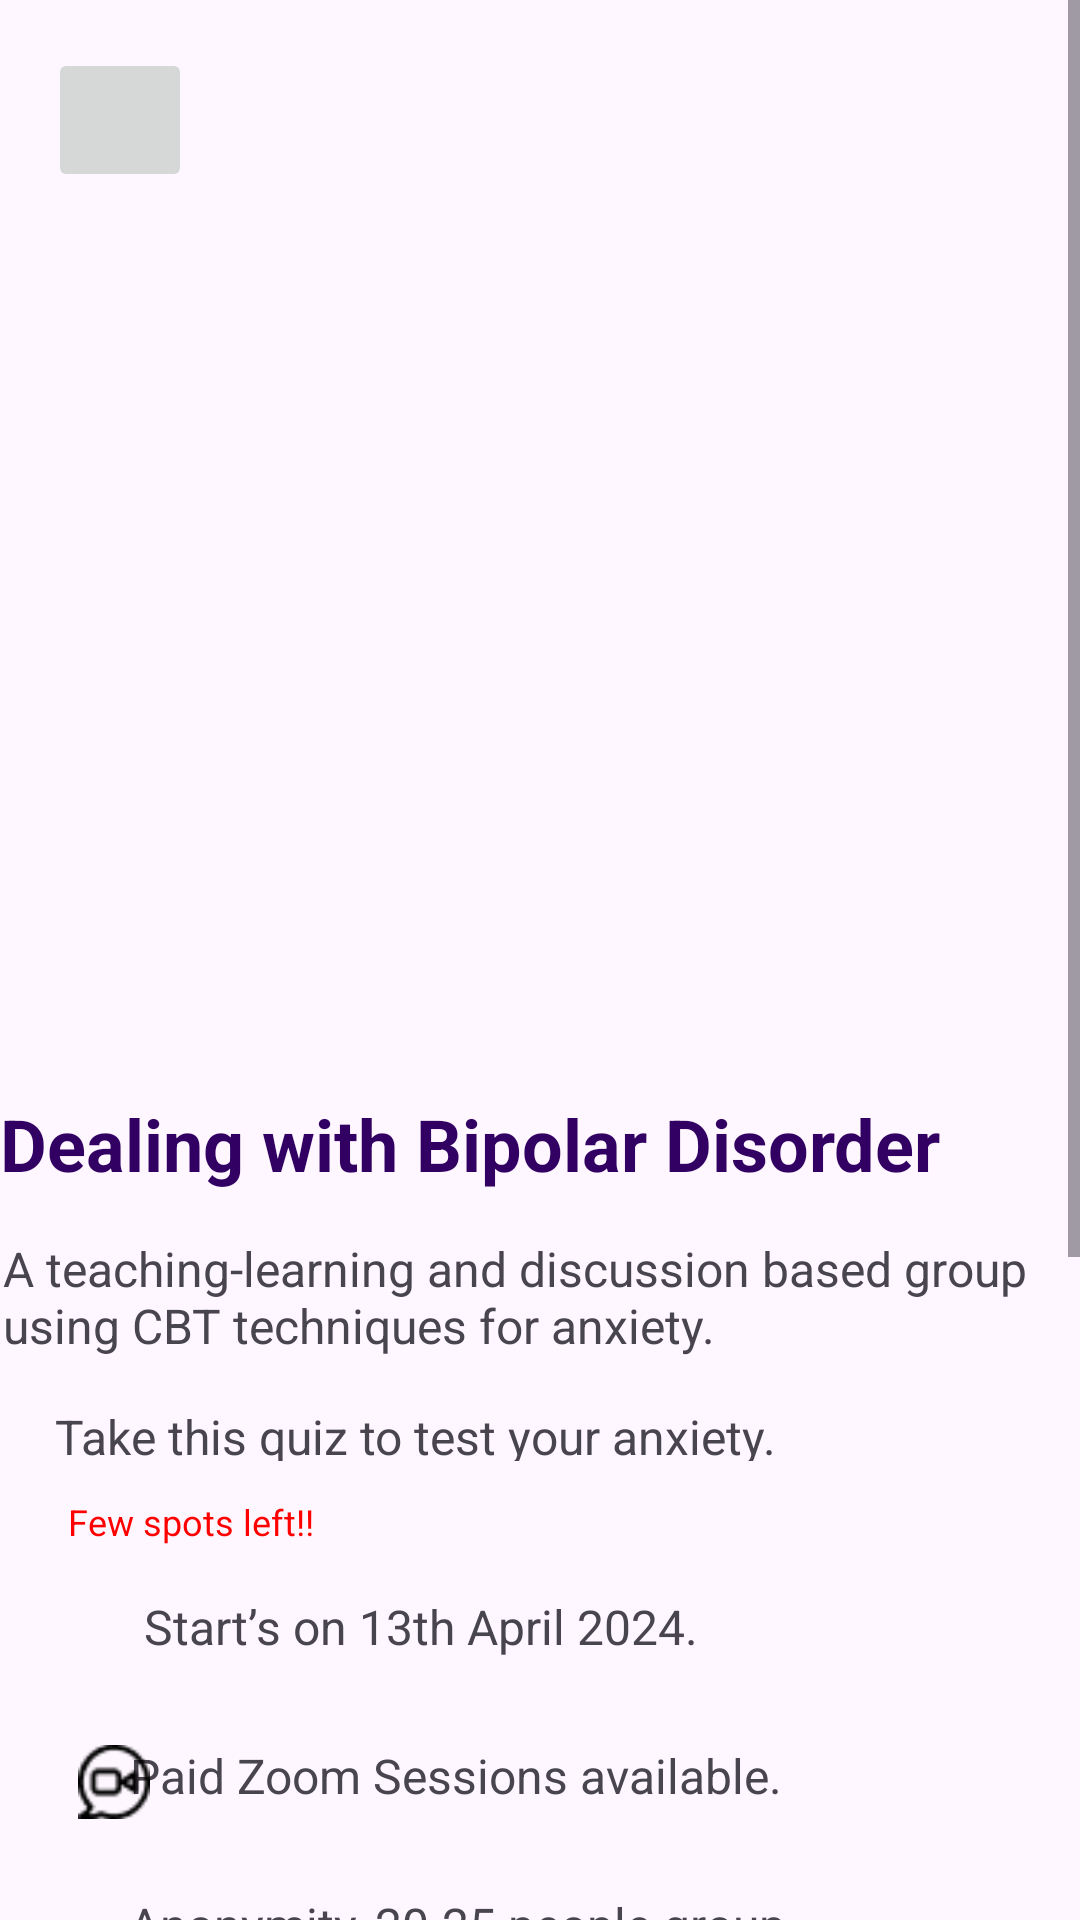

Android layout source for this screen:
<!-- AndroidManifest.xml: application theme Theme.CalmshpereF1 -->
<!-- res/layout/activity_bipolar_community_page.xml -->
<?xml version="1.0" encoding="utf-8"?>
<ScrollView xmlns:android="http://schemas.android.com/apk/res/android"

    xmlns:app="http://schemas.android.com/apk/res-auto"
    android:layout_width="match_parent"
    android:layout_height="match_parent"
    xmlns:tools="http://schemas.android.com/tools"
    tools:layout_editor_absoluteX="1dp"
    tools:layout_editor_absoluteY="1dp"
    android:fillViewport="true">


    <androidx.constraintlayout.widget.ConstraintLayout
        android:layout_width="match_parent"
        android:layout_height="match_parent"
        android:id="@+id/main">






        <ImageView
            android:id="@+id/imageView10"
            android:layout_width="361dp"
            android:layout_height="329dp"
            android:layout_marginStart="20dp"
            android:layout_marginTop="20dp"
            android:layout_marginEnd="20dp"
            android:scaleType="center"
            app:layout_constraintEnd_toEndOf="parent"
            app:layout_constraintStart_toStartOf="parent"
            app:layout_constraintTop_toTopOf="parent"
            app:srcCompat="@drawable/anxietypic" />

        <TextView
            android:id="@+id/bipo"
            android:layout_width="360dp"
            android:layout_height="36dp"
            android:layout_marginTop="16dp"
            android:text="Dealing with Bipolar Disorder"
            android:textColor="#310062"
            android:textSize="24sp"
            android:textStyle="bold"
            app:layout_constraintEnd_toEndOf="parent"
            app:layout_constraintHorizontal_bias="0.901"
            app:layout_constraintStart_toStartOf="parent"
            app:layout_constraintTop_toBottomOf="@+id/imageView10" />

        <ImageButton
            android:id="@+id/imageButton2"
            android:layout_width="48dp"
            android:layout_height="48dp"
            android:layout_marginStart="16dp"
            android:layout_marginTop="16dp"
            android:contentDescription="back"
            android:padding="15dp"
            android:scaleType="fitCenter"
            app:layout_constraintStart_toStartOf="parent"
            app:layout_constraintTop_toTopOf="parent"
            app:srcCompat="@drawable/back_button_svgrepo_com" />

        <TextView
            android:id="@+id/textView28"
            android:layout_width="358dp"
            android:layout_height="40dp"
            android:layout_marginStart="20dp"
            android:layout_marginTop="412dp"
            android:layout_marginEnd="20dp"
            android:text="@string/a_teaching_learning_and_discussion_based_group_using_cbt_techniques_for_anxiety"
            android:textSize="16sp"
            app:layout_constraintEnd_toEndOf="parent"
            app:layout_constraintStart_toStartOf="parent"
            app:layout_constraintTop_toTopOf="parent" />

        <TextView
            android:id="@+id/textView29"
            android:layout_width="249dp"
            android:layout_height="19dp"
            android:layout_marginTop="16dp"
            android:text="@string/take_this_quiz_to_test_your_anxiety"
            android:textSize="16sp"
            app:layout_constraintEnd_toEndOf="parent"
            app:layout_constraintHorizontal_bias="0.166"
            app:layout_constraintStart_toStartOf="parent"
            app:layout_constraintTop_toBottomOf="@+id/textView28" />

        <TextView
            android:id="@+id/textView30"
            android:layout_width="wrap_content"
            android:layout_height="wrap_content"
            android:layout_marginTop="12dp"
            android:text="@string/few_spots_left"
            android:textColor="#FF0000"
            android:textSize="12sp"
            app:layout_constraintEnd_toEndOf="parent"
            app:layout_constraintHorizontal_bias="0.082"
            app:layout_constraintStart_toStartOf="parent"
            app:layout_constraintTop_toBottomOf="@+id/textView29" />

        <TextView
            android:id="@+id/textView31"
            android:layout_width="wrap_content"
            android:layout_height="wrap_content"
            android:layout_marginTop="16dp"
            android:text="@string/start_s_on_13th_april_2024"
            android:textSize="16sp"
            app:layout_constraintEnd_toEndOf="parent"
            app:layout_constraintHorizontal_bias="0.273"
            app:layout_constraintStart_toStartOf="parent"
            app:layout_constraintTop_toBottomOf="@+id/textView30" />

        <TextView
            android:id="@+id/textView32"
            android:layout_width="wrap_content"
            android:layout_height="wrap_content"
            android:layout_marginTop="28dp"
            android:text="@string/paid_zoom_sessions_available"
            android:textSize="16sp"
            app:layout_constraintEnd_toEndOf="parent"
            app:layout_constraintHorizontal_bias="0.304"
            app:layout_constraintStart_toStartOf="parent"
            app:layout_constraintTop_toBottomOf="@+id/textView31" />

        <TextView
            android:id="@+id/textView33"
            android:layout_width="wrap_content"
            android:layout_height="wrap_content"
            android:layout_marginTop="28dp"
            android:text="@string/anonymity_20_25_people_group"
            android:textSize="16sp"
            app:layout_constraintEnd_toEndOf="parent"
            app:layout_constraintHorizontal_bias="0.315"
            app:layout_constraintStart_toStartOf="parent"
            app:layout_constraintTop_toBottomOf="@+id/textView32" />

        <TextView
            android:id="@+id/textView34"
            android:layout_width="wrap_content"
            android:layout_height="wrap_content"
            android:layout_marginTop="28dp"
            android:text="@string/led_by_specialists"
            android:textSize="16sp"
            app:layout_constraintEnd_toEndOf="parent"
            app:layout_constraintHorizontal_bias="0.212"
            app:layout_constraintStart_toStartOf="parent"
            app:layout_constraintTop_toBottomOf="@+id/textView33" />

        <TextView
            android:id="@+id/textView35"
            android:layout_width="wrap_content"
            android:layout_height="wrap_content"
            android:layout_marginTop="28dp"
            android:text="@string/goals_of_the_group"
            android:textSize="16sp"
            android:textColor="#310062"
            app:layout_constraintEnd_toEndOf="parent"
            app:layout_constraintHorizontal_bias="0.096"
            app:layout_constraintStart_toStartOf="parent"
            app:layout_constraintTop_toBottomOf="@+id/textView34" />

        <TextView
            android:id="@+id/textView36"
            android:layout_width="352dp"
            android:layout_height="17dp"
            android:layout_marginTop="4dp"
            android:text="@string/providing_some_quick_tips_and_suggestions_for_instant_relief"
            android:textSize="12sp"
            app:layout_constraintEnd_toEndOf="parent"
            app:layout_constraintHorizontal_bias="0.457"
            app:layout_constraintStart_toStartOf="parent"
            app:layout_constraintTop_toBottomOf="@+id/textView35" />

        <TextView
            android:id="@+id/textView37"
            android:layout_width="wrap_content"
            android:layout_height="wrap_content"
            android:layout_marginTop="8dp"
            android:text="@string/guidance_for_dealing_with_anxiety_from_a_trained_professional"
            android:textSize="12sp"
            app:layout_constraintEnd_toEndOf="parent"
            app:layout_constraintHorizontal_bias="0.38"
            app:layout_constraintStart_toStartOf="parent"
            app:layout_constraintTop_toBottomOf="@+id/textView36" />

        <TextView
            android:id="@+id/textView38"
            android:layout_width="wrap_content"
            android:layout_height="wrap_content"
            android:layout_marginTop="16dp"
            android:text="@string/who_is_it_for"
            android:textSize="16sp"
            android:textColor="#310062"
            app:layout_constraintEnd_toEndOf="parent"
            app:layout_constraintHorizontal_bias="0.084"
            app:layout_constraintStart_toStartOf="parent"
            app:layout_constraintTop_toBottomOf="@+id/textView37" />

        <TextView
            android:id="@+id/textView39"
            android:layout_width="350dp"
            android:layout_height="56dp"
            android:layout_marginTop="4dp"
            android:text="@string/experiencing_occasional_anxiety_is_a_normal_part_of_life_however_if_you_frequently_have_intense_excessive_and_persistent_worry_and_fear_about_everyday_situations_this_group_is_for_you"
            android:textSize="12sp"
            app:layout_constraintEnd_toEndOf="parent"
            app:layout_constraintHorizontal_bias="0.409"
            app:layout_constraintStart_toStartOf="parent"
            app:layout_constraintTop_toBottomOf="@+id/textView38" />

        <Button
            android:id="@+id/button5"
            android:layout_width="181dp"
            android:layout_height="48dp"
            android:layout_marginTop="20dp"
            android:layout_marginBottom="15dp"
            android:backgroundTint="#7879F0"
            android:text="@string/join_now"
            app:layout_constraintBottom_toBottomOf="parent"
            app:layout_constraintEnd_toEndOf="parent"
            app:layout_constraintStart_toStartOf="parent"
            app:layout_constraintTop_toBottomOf="@+id/textView39"
            app:layout_constraintVertical_bias="0.0" />








        <ImageView
            android:id="@+id/imageView13"
            android:layout_width="30dp"
            android:layout_height="30dp"
            android:layout_marginTop="532dp"
            app:layout_constraintEnd_toEndOf="parent"
            app:layout_constraintHorizontal_bias="0.076"
            app:layout_constraintStart_toStartOf="parent"
            app:layout_constraintTop_toTopOf="parent"
            app:srcCompat="@drawable/star" />

        <ImageView
            android:id="@+id/imageView14"
            android:layout_width="24dp"
            android:layout_height="28dp"
            android:layout_marginTop="580dp"
            app:layout_constraintEnd_toEndOf="parent"
            app:layout_constraintHorizontal_bias="0.077"
            app:layout_constraintStart_toStartOf="parent"
            app:layout_constraintTop_toTopOf="parent"
            app:srcCompat="@drawable/vediocall" />

        <ImageView
            android:id="@+id/imageView15"
            android:layout_width="27dp"
            android:layout_height="24dp"
            android:layout_marginTop="632dp"
            app:layout_constraintEnd_toEndOf="parent"
            app:layout_constraintHorizontal_bias="0.07"
            app:layout_constraintStart_toStartOf="parent"
            app:layout_constraintTop_toTopOf="parent"
            app:srcCompat="@drawable/heart" />


        <ImageView
            android:id="@+id/imageView16"
            android:layout_width="24dp"
            android:layout_height="25dp"
            android:layout_marginTop="676dp"
            app:layout_constraintEnd_toEndOf="parent"
            app:layout_constraintHorizontal_bias="0.077"
            app:layout_constraintStart_toStartOf="parent"
            app:layout_constraintTop_toTopOf="parent"
            app:srcCompat="@drawable/hospital" />
    </androidx.constraintlayout.widget.ConstraintLayout>


</ScrollView>
<!-- resources referenced by this layout -->
<resources>
  <!-- drawable anxietypic: png bitmap (drawable, 131 bytes) -->
  <!-- drawable back_button_svgrepo_com: png bitmap (drawable, 130 bytes) -->
  <!-- drawable heart: png bitmap (drawable, 128 bytes) -->
  <!-- drawable hospital: png bitmap (drawable, 442 bytes) -->
  <!-- drawable star: png bitmap (drawable, 128 bytes) -->
  <!-- drawable vediocall: png bitmap (drawable, 531 bytes) -->
  <string name="a_teaching_learning_and_discussion_based_group_using_cbt_techniques_for_anxiety">A teaching-learning and discussion based group using CBT techniques for anxiety. </string>
  <string name="anonymity_20_25_people_group">Anonymity, 20-25 people group.</string>
  <string name="experiencing_occasional_anxiety_is_a_normal_part_of_life_however_if_you_frequently_have_intense_excessive_and_persistent_worry_and_fear_about_everyday_situations_this_group_is_for_you">Experiencing occasional anxiety is a normal part of life. However if you frequently have intense, excessive and persistent worry and fear about everyday situations, this group is for you.</string>
  <string name="few_spots_left">Few spots left!!</string>
  <string name="goals_of_the_group">Goals of the group</string>
  <string name="guidance_for_dealing_with_anxiety_from_a_trained_professional">• Guidance for dealing with anxiety from a trained professional.</string>
  <string name="join_now">Join Now</string>
  <string name="led_by_specialists">Led by Specialists.</string>
  <string name="paid_zoom_sessions_available">Paid Zoom Sessions available.</string>
  <string name="providing_some_quick_tips_and_suggestions_for_instant_relief">• Providing some quick tips and suggestions for instant relief.</string>
  <string name="start_s_on_13th_april_2024">Start’s on 13th April 2024.</string>
  <string name="take_this_quiz_to_test_your_anxiety">Take this quiz to test your anxiety.</string>
  <string name="who_is_it_for">Who is it for?</string>
  <style name="Theme.CalmshpereF1" parent="Base.Theme.CalmshpereF1" />
  <style name="Base.Theme.CalmshpereF1" parent="Theme.Material3.DayNight.NoActionBar">
          
          
      </style>
</resources>
